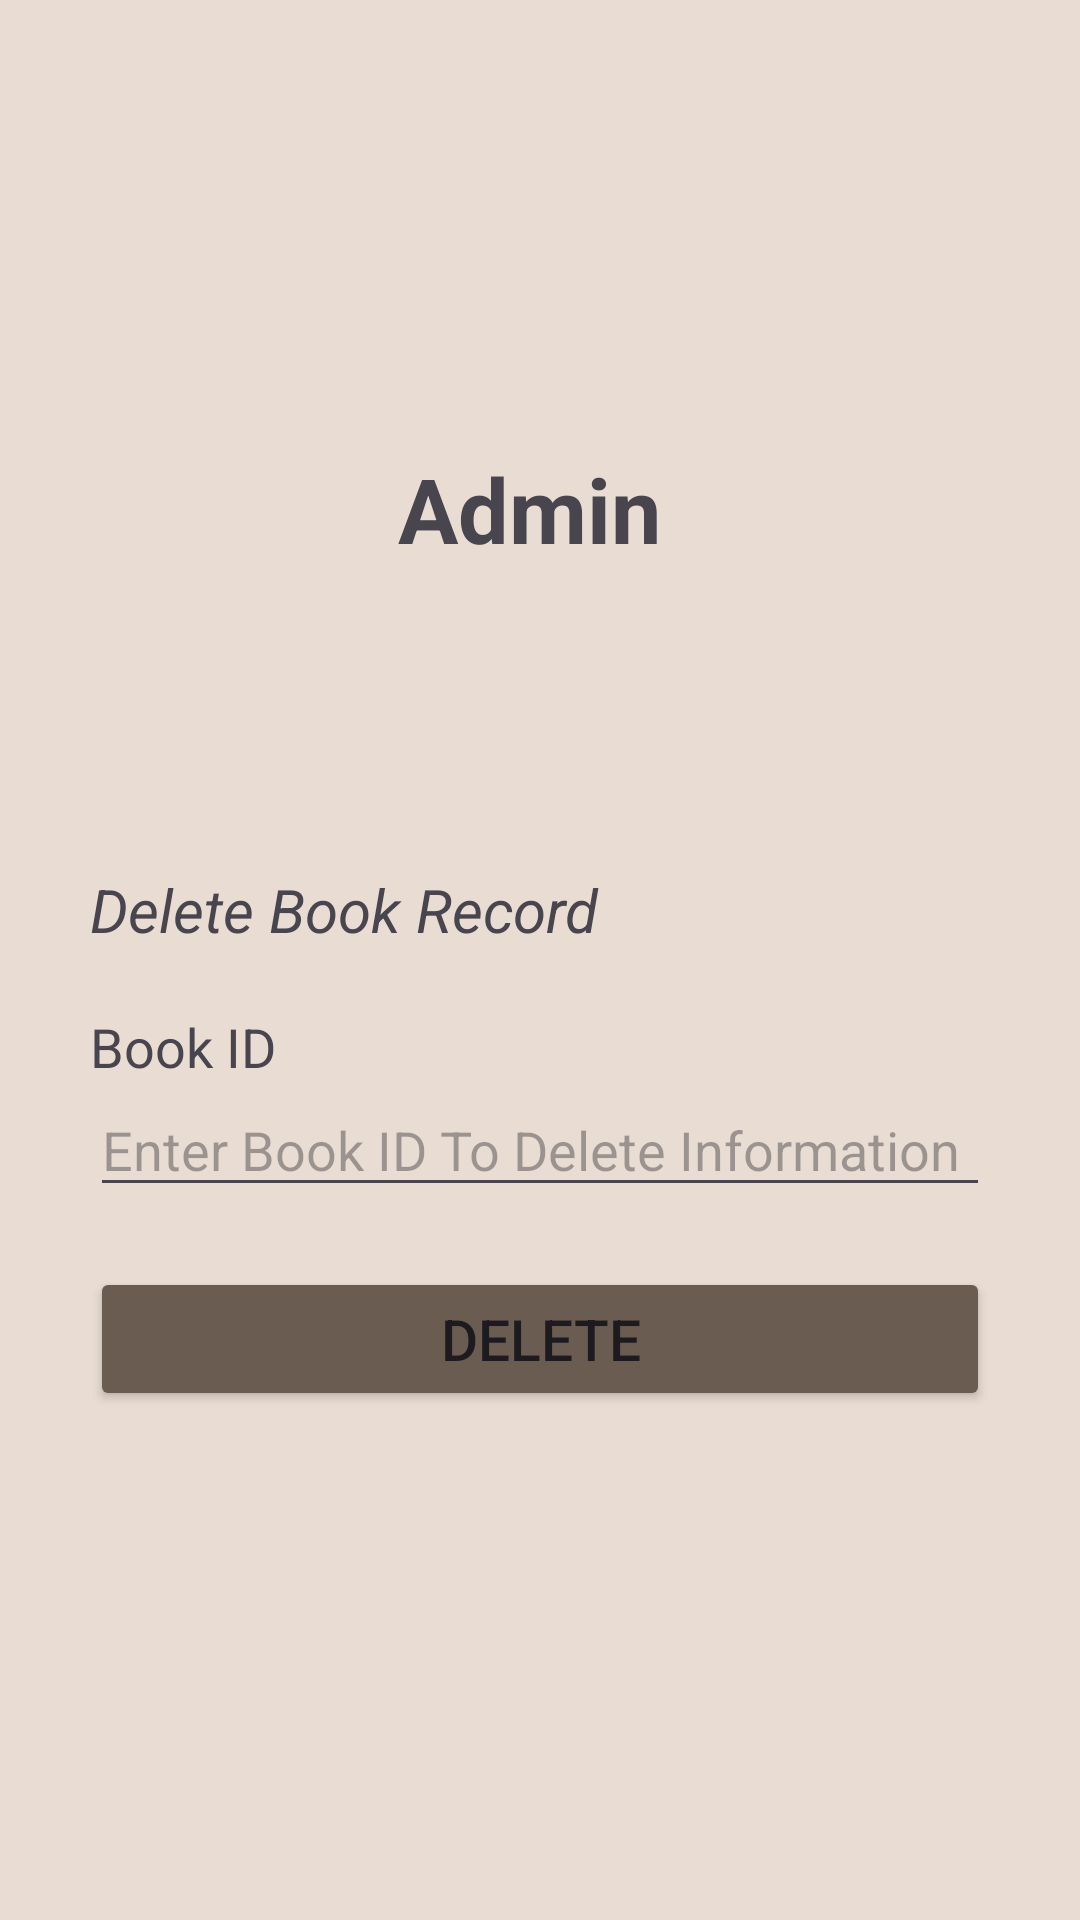

Reconstruct the res/layout file that produces this screen, plus the resources it refers to.
<!-- AndroidManifest.xml: application theme Theme.Kuttob -->
<!-- res/layout/activity_kuttob_admin_delete.xml -->
<?xml version="1.0" encoding="utf-8"?>
<LinearLayout xmlns:android="http://schemas.android.com/apk/res/android"
    xmlns:app="http://schemas.android.com/apk/res-auto"
    xmlns:tools="http://schemas.android.com/tools"
    android:id="@+id/main"
    android:layout_width="match_parent"
    android:layout_height="match_parent"
    android:orientation="vertical"
    android:gravity="center"
    android:background="#e9ddd3"
    android:padding="30dp"
    tools:context=".kuttob_admin_delete">

    <TextView
        android:id="@+id/admin_title"
        android:layout_width="match_parent"
        android:layout_height="wrap_content"
        android:text="Admin "
        android:gravity="center"
        android:textSize="30dp"
        android:textStyle="bold"
        android:layout_marginBottom="100dp"/>

    <TextView
        android:id="@+id/deleterecord"
        android:layout_width="match_parent"
        android:layout_height="wrap_content"
        android:textStyle="italic"
        android:textSize="20dp"
        android:layout_marginBottom="20dp"
        android:text="Delete Book Record" />

    <TextView
        android:id="@+id/book_deleteID_title"
        android:layout_width="match_parent"
        android:layout_height="wrap_content"
        android:textSize="18dp"
        android:text="Book ID" />

    <EditText
        android:id="@+id/book_delete_ID"
        android:layout_width="match_parent"
        android:layout_height="wrap_content"
        android:inputType="text"
        android:layout_marginBottom="20dp"
        android:hint="Enter Book ID To Delete Information" />

    <Button
        android:id="@+id/delete"
        android:layout_width="match_parent"
        android:layout_height="wrap_content"
        android:layout_marginBottom="20dp"
        android:backgroundTint="#6A5C51"
        android:text="Delete"
        android:textSize="19dp" />

</LinearLayout>
<!-- resources referenced by this layout -->
<resources>
  <style name="Theme.Kuttob" parent="Base.Theme.Kuttob" />
  <style name="Base.Theme.Kuttob" parent="Theme.Material3.DayNight.NoActionBar">
          
          
      </style>
</resources>
